Labelled photos from "tools", an image-classification folder in aiegoo/aitim-hhi. The possible labels are: background, hammer, measuring tape, pliers, screwdriver.

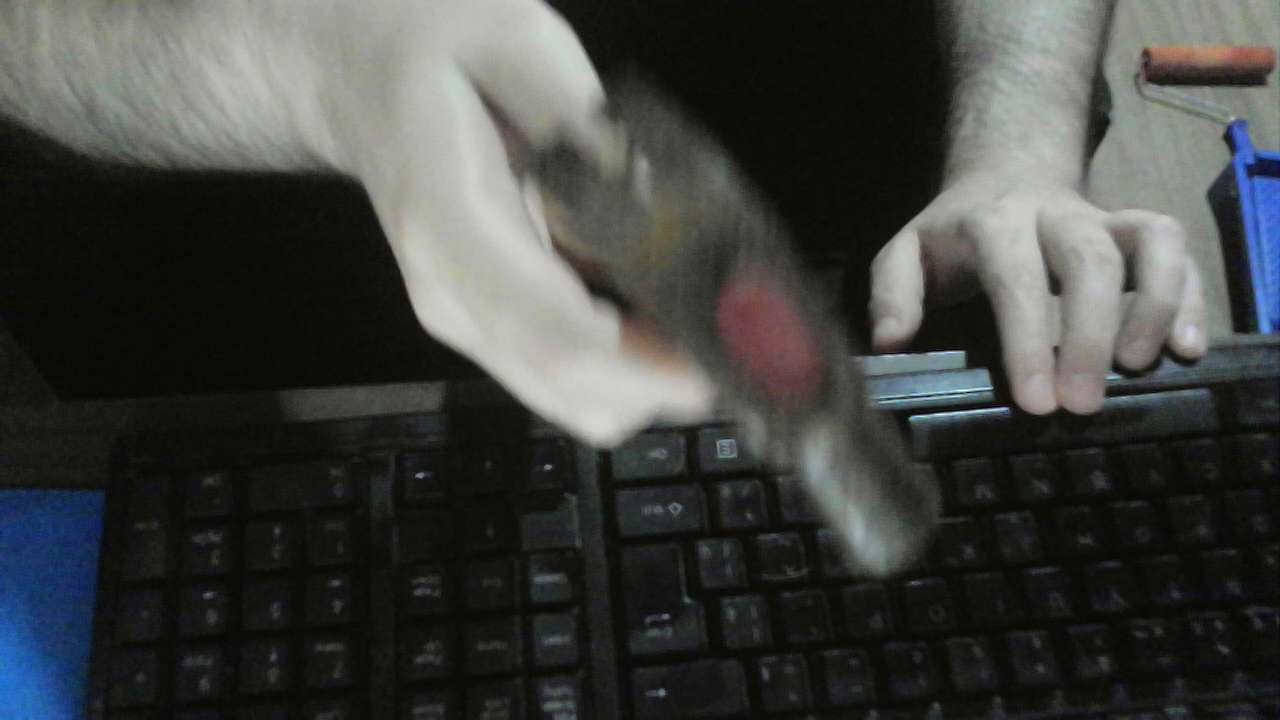
Label: hammer

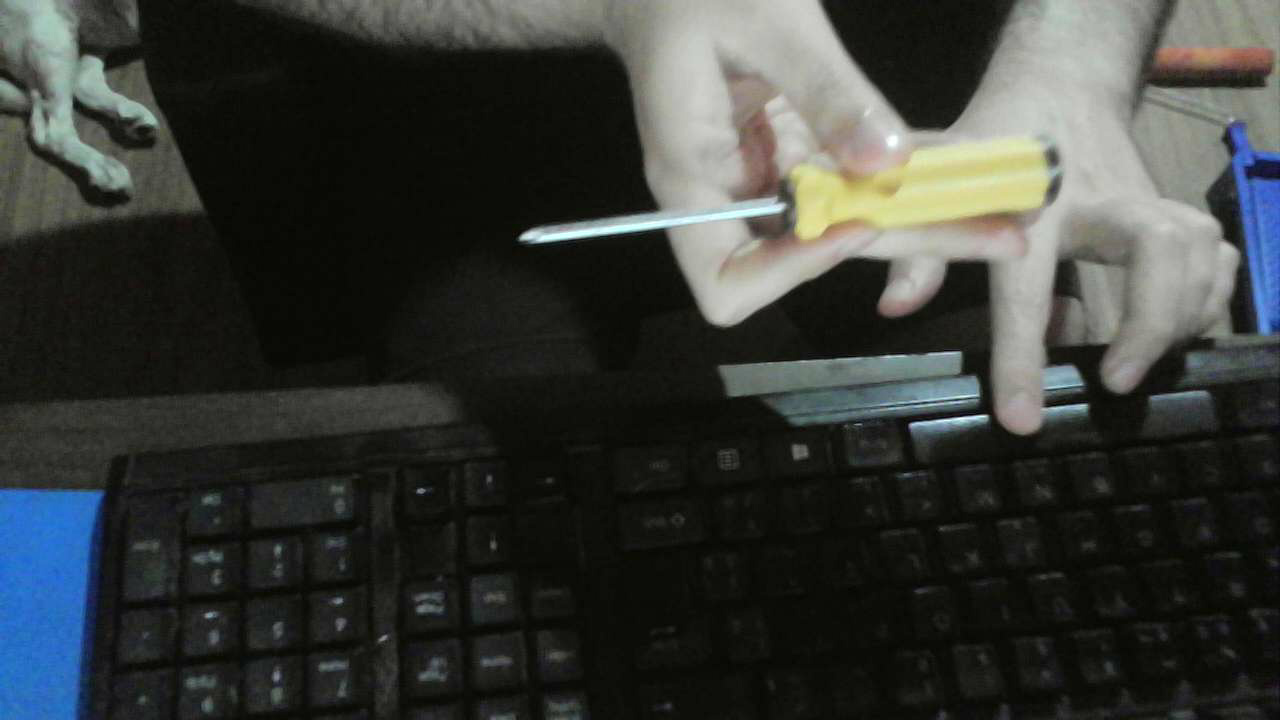
Label: screwdriver

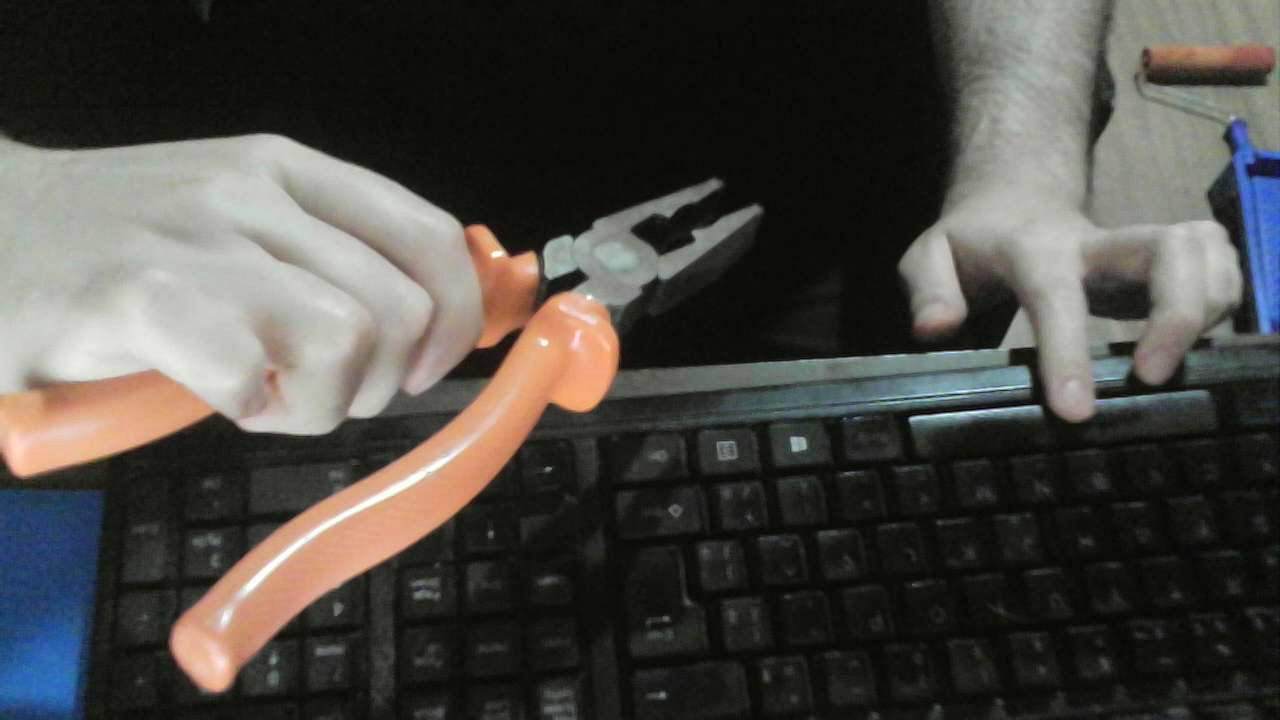
Label: pliers

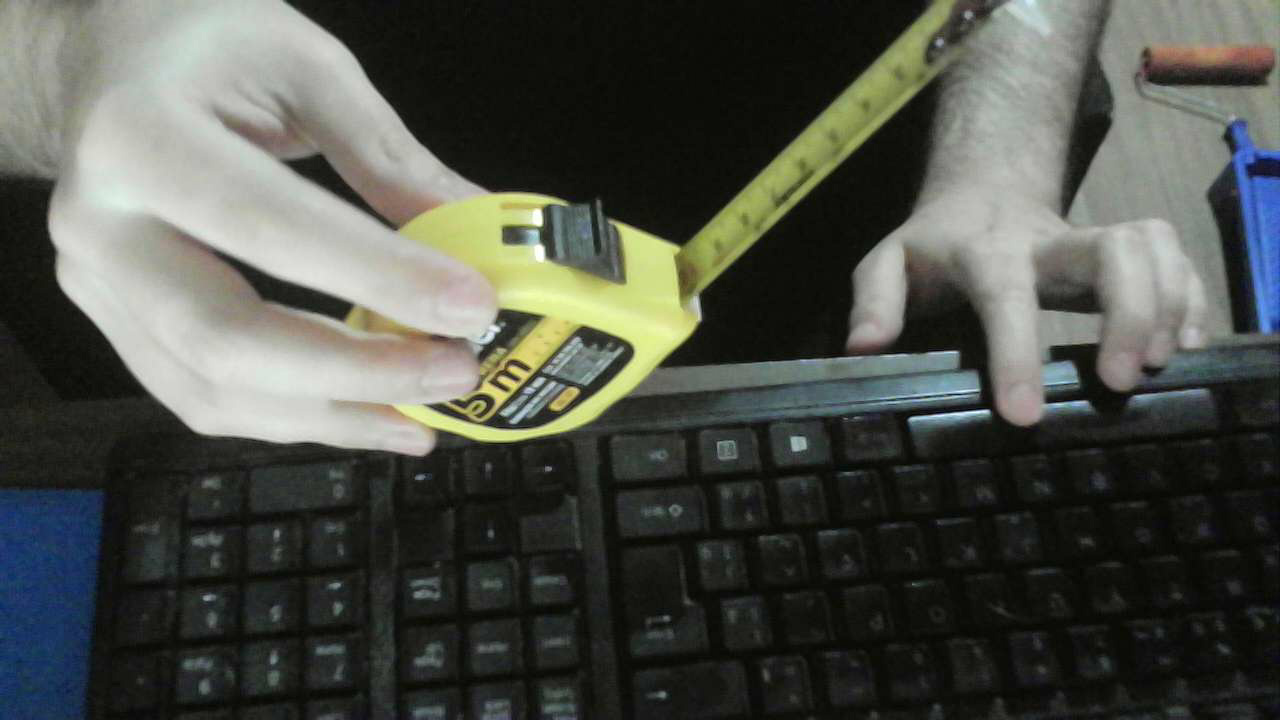
Label: measuring tape

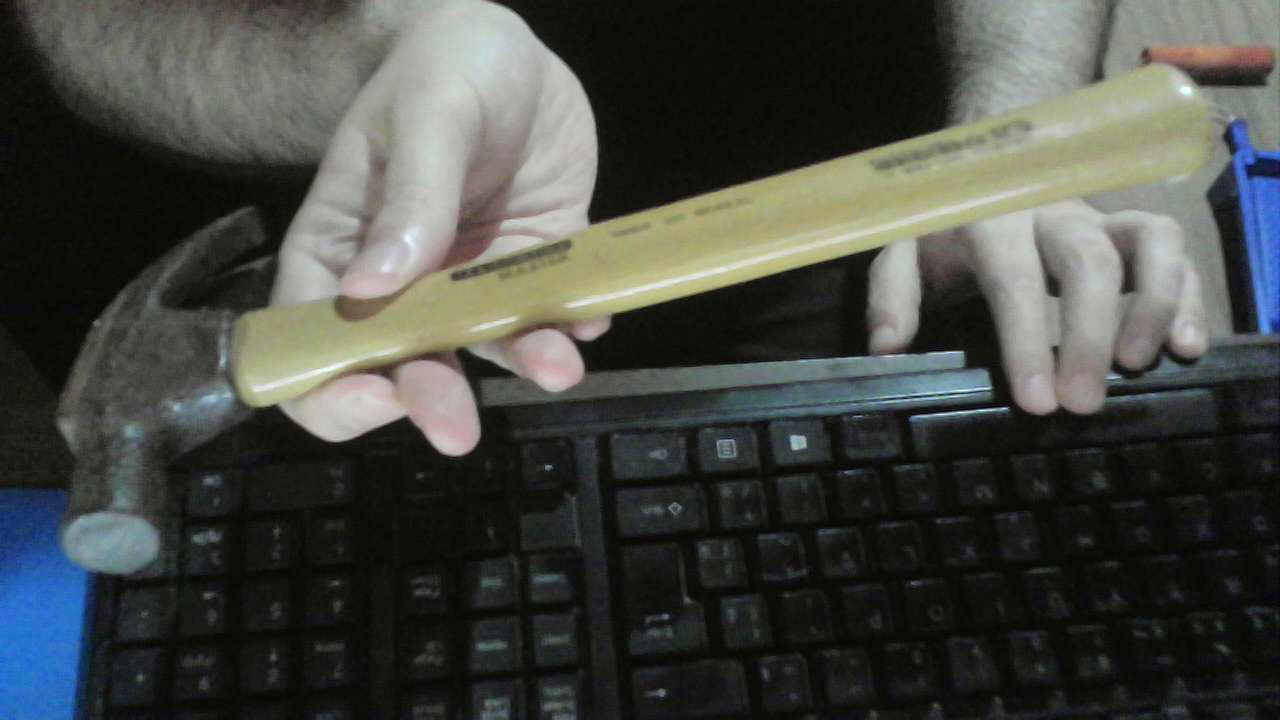
Label: hammer

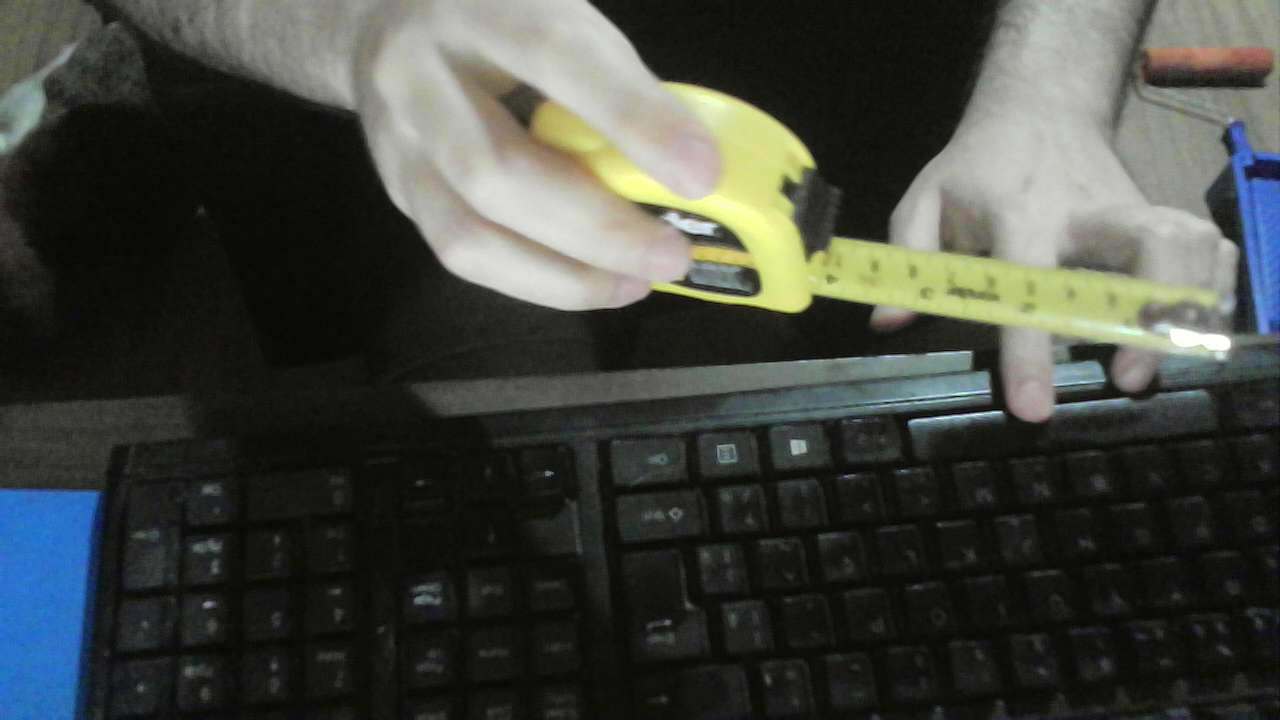
Label: measuring tape
